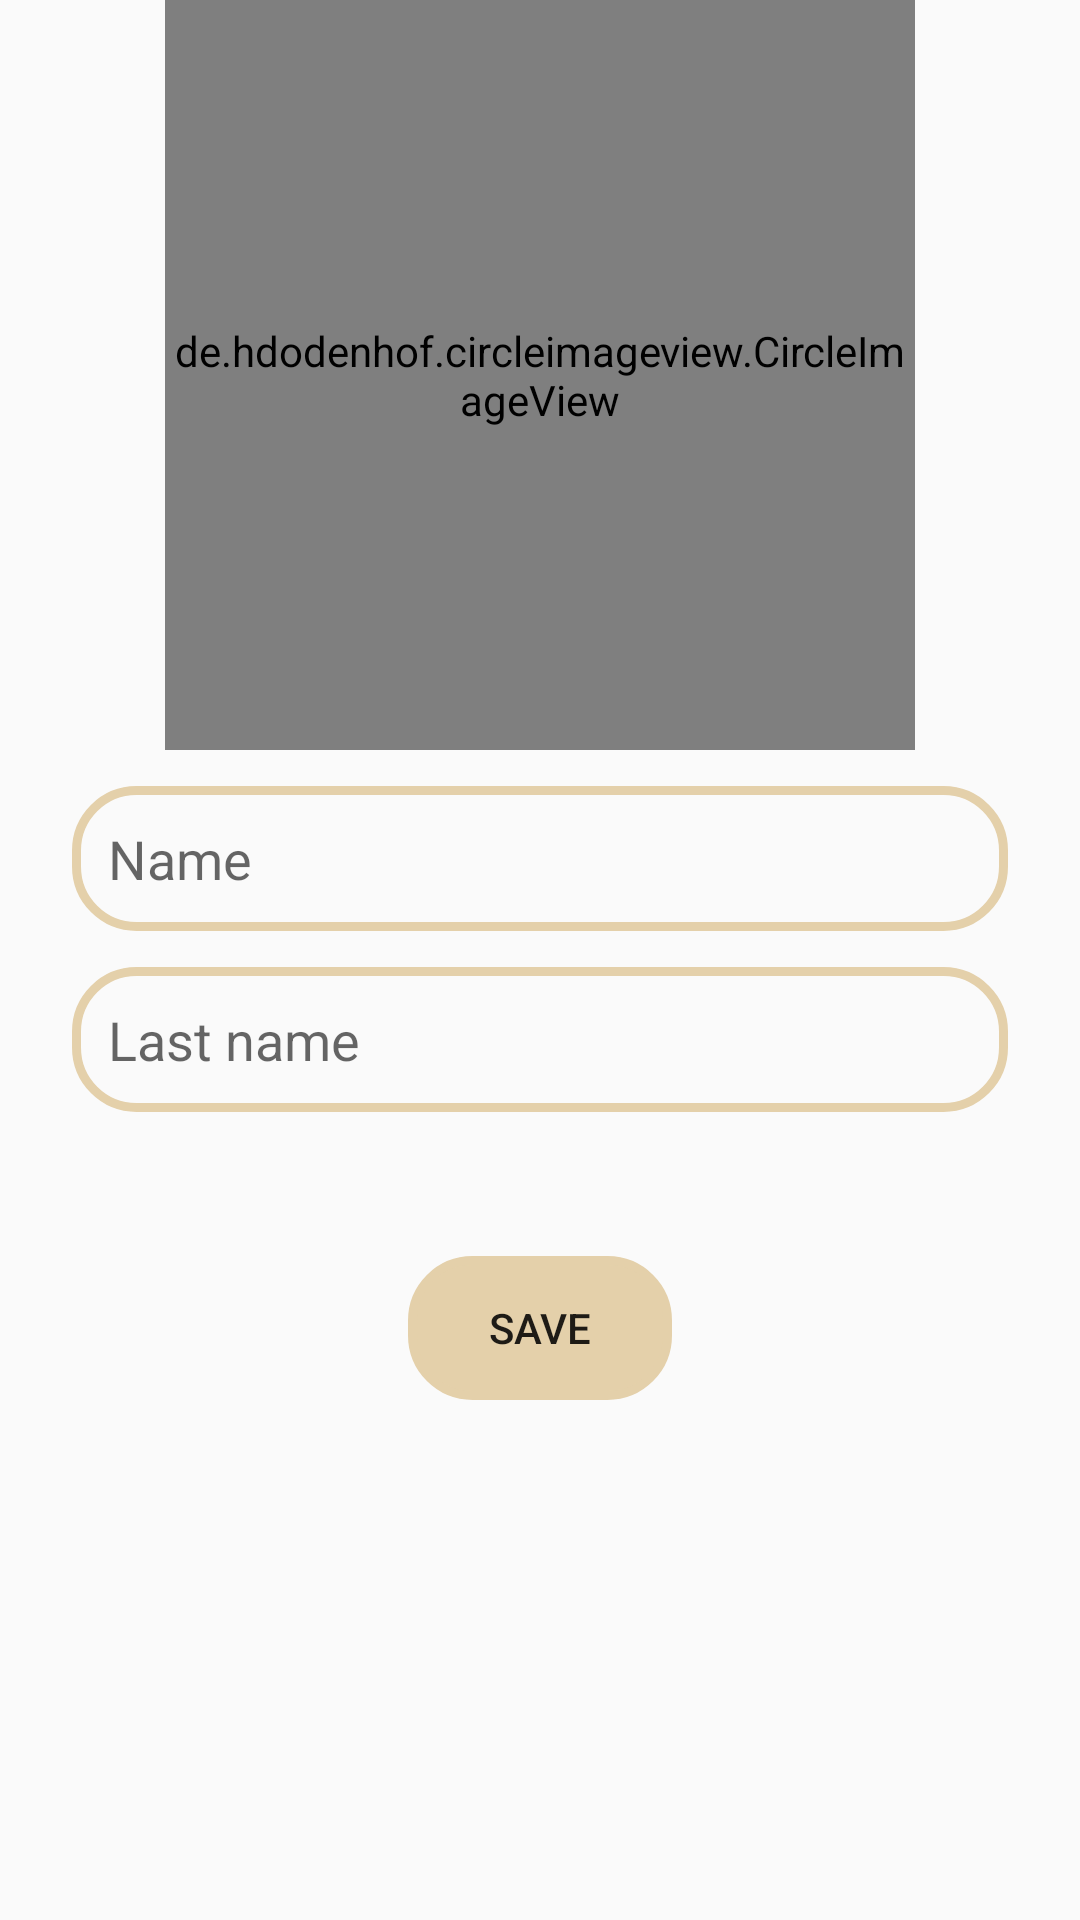

This screen was rendered from an Android layout file. Write that file and the resources it references.
<!-- AndroidManifest.xml: application theme Theme.Note -->
<!-- res/layout/fragment_profile.xml -->
<?xml version="1.0" encoding="utf-8"?>
<LinearLayout xmlns:android="http://schemas.android.com/apk/res/android"
    xmlns:app="http://schemas.android.com/apk/res-auto"
    xmlns:tools="http://schemas.android.com/tools"
    android:layout_width="match_parent"
    android:layout_height="match_parent"
    android:gravity="center_horizontal"
    android:orientation="vertical"
    tools:context=".ui.fragment.profile.ProfileFragment">


    <de.hdodenhof.circleimageview.CircleImageView
        xmlns:app="http://schemas.android.com/apk/res-auto"
        android:id="@+id/profile_select_image"
        android:layout_width="250dp"
        android:layout_height="250dp"
        android:src="@drawable/ic_person"
        app:civ_border_width="2dp"
        app:civ_border_color="@color/brown"/>

    <EditText
        android:id="@+id/profile_edt_name"
        android:layout_width="match_parent"
        android:layout_height="wrap_content"
        android:layout_marginStart="24dp"
        android:layout_marginTop="12dp"
        android:layout_marginEnd="24dp"
        android:layout_marginBottom="12dp"
        android:background="@drawable/ic_edit"
        android:hint="Name"
        android:padding="12dp"
        tools:ignore="Autofill,HardcodedText,TextFields" />

    <EditText
        android:id="@+id/profile_edt_lastname"
        android:layout_width="match_parent"
        android:layout_height="wrap_content"
        android:layout_marginStart="24dp"
        android:layout_marginEnd="24dp"
        android:layout_marginBottom="12dp"
        android:background="@drawable/ic_edit"
        android:hint="Last name"
        android:padding="12dp"
        tools:ignore="Autofill,HardcodedText" />

    <Button
        android:id="@+id/profile_save_btn"
        android:layout_width="wrap_content"
        android:layout_height="wrap_content"
        android:layout_marginTop="36dp"
        android:background="@drawable/ic_edit"
        android:backgroundTint="@color/brown"
        android:text="SAVE"
        tools:ignore="HardcodedText" />
</LinearLayout>
<!-- resources referenced by this layout -->
<resources>
  <color name="brown">#E4D0AA</color>
  <!-- drawable ic_edit (drawable) -->
  <?xml version="1.0" encoding="utf-8"?>
  <shape xmlns:android="http://schemas.android.com/apk/res/android">
      <corners android:radius="20dp"/>
      <stroke android:width="3dp" android:color="@color/brown"/>
  </shape>
  <style name="Theme.Note" parent="Theme.MaterialComponents.Light.NoActionBar.Bridge">
          
          <item name="colorPrimary">@color/purple_500</item>
          <item name="colorPrimaryVariant">@color/purple_700</item>
          <item name="colorOnPrimary">@color/white</item>
          
          <item name="colorSecondary">@color/teal_200</item>
          <item name="colorSecondaryVariant">@color/teal_700</item>
          <item name="colorOnSecondary">@color/black</item>
          
          <item name="android:statusBarColor">?attr/colorPrimaryVariant</item>
          
      </style>
  <color name="purple_500">#FF6200EE</color>
  <color name="purple_700">#FF3700B3</color>
  <color name="white">#FFFFFFFF</color>
  <color name="teal_200">#FF03DAC5</color>
  <color name="teal_700">#FF018786</color>
  <color name="black">#FF000000</color>
</resources>
